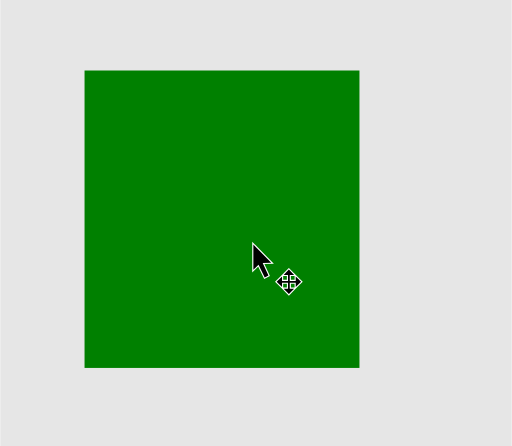
t = 0.00 s
t = 0.90 s: frame unchanged from t = 0.00 s, image omitted
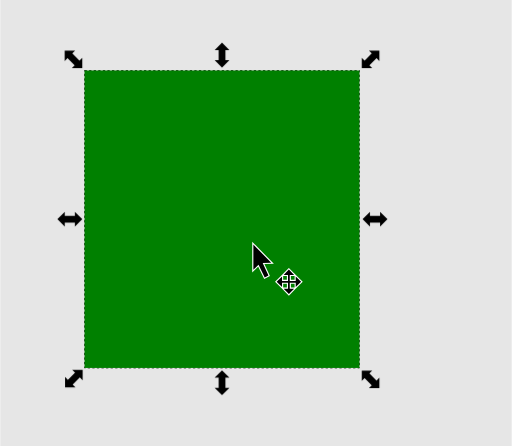
t = 1.81 s
t = 3.15 s: frame unchanged from t = 1.81 s, image omitted
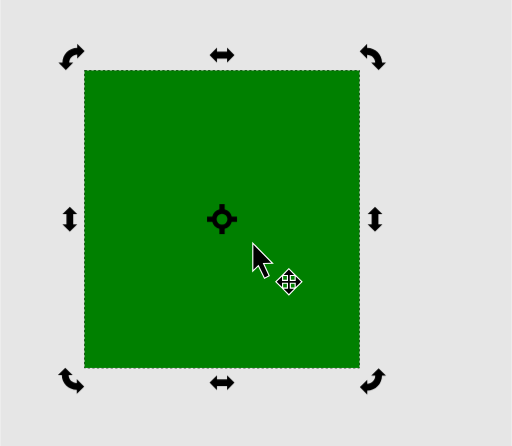
t = 4.20 s
t = 4.80 s: frame unchanged from t = 4.20 s, image omitted

The animated SVG that drew these frames (rendered in a browser with its animation timeline set to each time). Animation: 3 CSS @keyframes rules; one cycle of 6.00 s, repeats indefinitely.

<?xml version="1.0" encoding="UTF-8" standalone="no"?>
<!-- Created with Inkscape (http://www.inkscape.org/) -->

<svg
   width="67.078506mm"
   height="58.494186mm"
   viewBox="-50 -30 67.078506 58.494186"
   version="1.1"
   id="svg5"
   inkscape:version="1.2.2 (1:1.2.2+202212051551+b0a8486541)"
   sodipodi:docname="rotate_controls.svg"
   xml:space="preserve"
   xmlns:inkscape="http://www.inkscape.org/namespaces/inkscape"
   xmlns:sodipodi="http://sodipodi.sourceforge.net/DTD/sodipodi-0.dtd"
   xmlns:xlink="http://www.w3.org/1999/xlink"
   xmlns="http://www.w3.org/2000/svg"
   xmlns:svg="http://www.w3.org/2000/svg"><defs
   id="defs31" />
<sodipodi:namedview
   id="namedview7"
   pagecolor="#292929"
   bordercolor="#666666"
   borderopacity="1.0"
   inkscape:pageshadow="2"
   inkscape:pageopacity="0"
   inkscape:pagecheckerboard="0"
   inkscape:document-units="mm"
   showgrid="false"
   inkscape:showpageshadow="2"
   inkscape:deskcolor="#292929"
   inkscape:zoom="2.8284271"
   inkscape:cx="23.334524"
   inkscape:cy="30.582369"
   inkscape:window-width="2560"
   inkscape:window-height="1376"
   inkscape:window-x="0"
   inkscape:window-y="0"
   inkscape:window-maximized="1"
   inkscape:current-layer="g5205"
   showguides="true" />

   <style
   id="style3">
@keyframes appear1 {
    0% { opacity: 0;}
    30% { opacity: 0;}
    30.1% { opacity: 1;}
    60% { opacity: 1;}
    60.1% { opacity: 0;}
    100% { opacity: 0;}
}
@keyframes appear2 {
    0% { opacity: 0; }
    60% { opacity: 0; }
    60.1% { opacity: 1; }
    100% { opacity: 1;}
}
@keyframes dashed {
    0% { stroke-opacity: 0;}
    30% { stroke-opacity: 0;}
    30.1% { stroke-opacity: 1;}
    100% { stroke-opacity: 1;}
}
#g693 {
    animation: appear1 6s linear infinite;
}
#g5205 {
    animation: appear2 6s linear infinite;
}
#rect360 {
    animation: dashed 6s linear infinite;
}
   </style>

    <g
   inkscape:groupmode="layer"
   id="layer7"
   inkscape:label="Layer 4">
         <rect
   style="fill:#e6e6e6;stroke:none;stroke-width:0.529166;stroke-dasharray:none;paint-order:stroke fill markers;stop-color:#000000"
   id="rect6026"
   width="67.078506"
   height="58.494186"
   x="-49.999996"
   y="-30"
   inkscape:label="canvas" />
        <g
   id="g309"
   transform="matrix(2,0,0,2,54.348877,32.467075)"
   style="stroke-width:0.5">
            <rect
   style="fill:#008000;stroke:#000000;stroke-width:0.05;stroke-dasharray:0.15, 0.15;stroke-dashoffset:0;paint-order:stroke fill markers;stop-color:#000000"
   id="rect360"
   width="18.027784"
   height="19.504282"
   x="-46.648167"
   y="-26.609991" />
            <g
   id="g6027"
   transform="translate(-42.837332,-9.3108875)"
   style="stroke-width:0.5">
                <path
   style="fill:#000000;stroke:#ffffff;stroke-width:0.15;stroke-linecap:butt;stroke-linejoin:miter;stroke-dasharray:none;stroke-opacity:1;paint-order:stroke fill markers"
   d="m 7.260006,-5.882099 v 1.655447 l 0.33834,-0.339614 0.406543,0.83684 0.244059,-0.126664 -0.377606,-0.823043 0.559071,-0.016 z"
   id="path369" />
                <path
   id="path371"
   style="fill:#000000;stroke:#ffffff;stroke-width:0.15;stroke-linecap:butt;stroke-linejoin:miter;stroke-dasharray:none;stroke-opacity:1;paint-order:stroke fill markers"
   d="m 9.588804,-4.246209 -0.342888,0.35346 h 0.285907 v 0.09081 0.302787 H 9.230172 9.139952 v -0.286983 l -0.352385,0.344178 0.352385,0.34443 V -3.38451 h 0.09022 0.301651 v 0.302787 0.09056 H 9.245916 l 0.342888,0.353711 0.343138,-0.353711 H 9.646036 v -0.09056 -0.302787 h 0.301651 0.09047 v 0.286983 l 0.352135,-0.34443 -0.352135,-0.344178 v 0.286983 H 9.947687 9.646036 v -0.302787 -0.09081 h 0.285906 z" />
            </g>
        </g>
        <g
   id="g693"
   inkscape:label="controls"
   style="">
            <path
   id="path969"
   style="fill:#000000;stroke:none;stroke-width:0.5;stroke-linecap:square;stroke-linejoin:miter;stroke-dasharray:none;stroke-dashoffset:0;paint-order:stroke fill markers;stop-color:#000000"
   d="m -20.918974,-21.135674 0.96945,-0.96945 h -0.525032 v -1.326016 h 0.525032 l -0.96945,-0.970484 -0.970484,0.970484 h 0.525034 v 1.326016 h -0.525034 z" />
            <use
   x="0"
   y="0"
   xlink:href="#path969"
   id="use2914"
   transform="translate(4.6656299e-5,42.962938)" />
            <use
   x="0"
   y="0"
   xlink:href="#path969"
   id="use3642"
   transform="rotate(90,-21.646298,-1.9752048)" />
            <use
   x="0"
   y="0"
   xlink:href="#path969"
   id="use3644"
   transform="rotate(90,-41.659974,-21.98888)" />
            <use
   x="0"
   y="0"
   xlink:href="#path969"
   id="use3646"
   transform="rotate(135,-30.77673,-26.523285)"
   inkscape:transform-center-x="1.4045429"
   inkscape:transform-center-y="-1.4049812" />
            <use
   x="0"
   y="0"
   xlink:href="#path969"
   id="use3648"
   transform="rotate(-135,-11.061822,-26.522957)"
   inkscape:transform-center-x="-1.4049811"
   inkscape:transform-center-y="-1.4045427" />
            <use
   x="0"
   y="0"
   xlink:href="#path969"
   id="use3650"
   transform="rotate(135,-19.984225,2.5259266)"
   inkscape:transform-center-x="1.4045429"
   inkscape:transform-center-y="-1.4049812" />
            <use
   x="0"
   y="0"
   xlink:href="#path969"
   id="use3652"
   transform="rotate(45,-81.851674,-25.012049)"
   inkscape:transform-center-x="1.4049813"
   inkscape:transform-center-y="1.4045426" />
        </g>
        <g
   id="g5205"
   inkscape:label="rotate">
            <path
   id="path5189"
   style="fill:#000000;stroke:none;stroke-width:0.5;stroke-linecap:square;stroke-linejoin:miter;stroke-dasharray:none;stroke-dashoffset:0;paint-order:stroke fill markers;stop-color:#000000"
   d="m -22.552466,-22.768132 0.96945,0.96945 v -0.525032 H -20.257 v 0.525032 l 0.970484,-0.96945 -0.970484,-0.970484 v 0.525034 h -1.326016 v -0.525034 z" />
            <use
   x="0"
   y="0"
   xlink:href="#path969"
   id="use5191"
   transform="rotate(90,-42.400937,-1.2871567)" />
            <use
   x="0"
   y="0"
   xlink:href="#path969"
   id="use5193"
   transform="rotate(180,-10.886172,-12.008523)" />
   <path id="path366" style="fill:#000000;stroke:none;stroke-width:0.1;stroke-linecap:square;paint-order:stroke fill markers;stop-color:#000000" d="m -21.264095,-3.2125881 v 0.688847 h 0.0036 a 1.3207656,1.3207656 0 0 0 -0.93431,0.933276 v -0.00258 h -0.688847 v 0.68884695 h 0.688847 v -0.0031 a 1.3207656,1.3207656 0 0 0 0.935343,0.933793 h -0.0047 v 0.688847 h 0.688846 v -0.688847 a 1.3207656,1.3207656 0 0 0 0.930693,-0.930693 h 0.688847 V -1.5930491 h -0.688847 v 0.00465 a 1.3207656,1.3207656 0 0 0 -0.934827,-0.935343 h 0.0041 v -0.688847 z m 0.344165,1.252637 a 0.71144849,0.71144849 0 0 1 0.711584,0.711068 0.71144849,0.71144849 0 0 1 -0.711584,0.71158395 0.71144849,0.71144849 0 0 1 -0.711585,-0.71158395 0.71144849,0.71144849 0 0 1 0.711585,-0.711068 z" />
            <use
   x="0"
   y="0"
   xlink:href="#path969"
   id="use5195"
   transform="rotate(180,-30.899848,-12.008523)" />
            <path
   id="path5207"
   style="fill:#000000;stroke:none;stroke-width:0.1;stroke-linecap:square;stroke-linejoin:miter;stroke-dasharray:none;stroke-dashoffset:0;paint-order:stroke fill markers;stop-color:#000000"
   d="m -1.3520561,-21.77339 0.96944993,0.970483 0.9704834,-0.970483 h -0.5172811 c -2.617e-4,-1.06911 -0.87436217,-1.935694 -1.96215413,-1.935799 v -0.525033 l -0.9694499,0.970484 0.9694499,0.96945 v -0.525033 c 0.5877638,7.9e-5 1.06427411,0.468262 1.06453451,1.045931 z"
   sodipodi:nodetypes="ccccccccccc" />
            <use
   x="0"
   y="0"
   xlink:href="#path5207"
   id="use5445"
   transform="rotate(-90,-20.901251,-2.7626644)" />
            <use
   x="0"
   y="0"
   xlink:href="#path5207"
   id="use5447"
   transform="rotate(180,-20.929232,-1.2834481)" />
            <use
   x="0"
   y="0"
   xlink:href="#path5207"
   id="use5449"
   transform="rotate(90,-22.405731,-1.2386097)" />
        </g>
    </g>
</svg>
